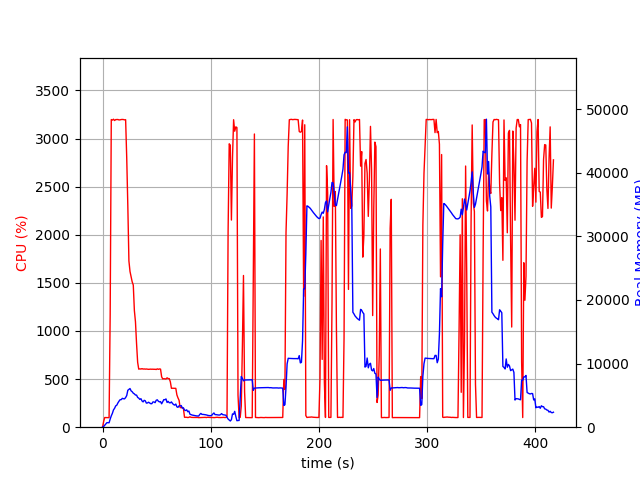

Data behind this chart, as committed beside it:
elapsed_time, nproc, cpu, mem_real, mem_virtual
4.839897155761719e-05, 2, 0.0, 21, 38.82
1.007, 2, 58.6, 101.2, 798.9
2.015, 2, 100.3, 309.2, 1279
3.022, 2, 100.3, 513.2, 1919
4.029, 2, 99.3, 713.2, 3207
5.037, 2, 100.3, 698.9, 2695
6.044, 2, 99.3, 698.9, 2695
7.053, 2, 1168, 1275, 6078
8.074, 2, 3198, 1784, 6619
9.095, 2, 3192, 2180, 7034
10.12, 2, 3201, 2719, 7639
11.13, 2, 3188, 2969, 7913
12.15, 2, 3197, 3348, 8330
13.17, 2, 3198, 3463, 8543
14.19, 2, 3198, 3816, 8913
15.21, 2, 3194, 4090, 9284
16.23, 2, 3195, 4324, 9563
17.25, 2, 3198, 4331, 9619
18.27, 2, 3199, 4537, 9974
19.29, 2, 3198, 4478, 10092
20.31, 2, 3194, 4454, 10208
21.33, 2, 3196, 4661, 10550
22.35, 2, 2799, 4980, 11004
23.36, 2, 2300, 5805, 11858
24.37, 2, 1728, 5948, 12378
25.39, 2, 1618, 6081, 12378
26.4, 2, 1563, 5709, 12378
27.41, 2, 1510, 5578, 12474
28.42, 2, 1478, 5345, 12558
29.42, 2, 1212, 5240, 12770
30.43, 2, 1096, 5055, 12770
31.44, 2, 868.9, 5051, 12978
32.45, 2, 674.9, 4681, 13106
33.45, 2, 603.4, 4574, 13106
34.46, 2, 606.5, 4371, 13106
35.47, 2, 604.5, 4482, 13314
36.48, 2, 608.5, 4132, 13442
37.48, 2, 604.2, 3980, 13442
38.49, 2, 605.5, 4229, 13554
39.5, 2, 603.6, 4149, 13688
40.51, 2, 604.9, 3791, 13688
41.52, 2, 603.5, 3813, 13688
42.53, 2, 601.5, 3927, 13688
43.54, 2, 602.6, 3807, 13688
44.54, 2, 603.6, 3698, 13688
45.55, 2, 602.3, 3695, 13688
46.56, 2, 603.2, 3973, 13688
47.57, 2, 601.6, 3969, 13688
48.57, 2, 602.5, 3858, 13688
49.58, 2, 599.5, 4231, 13688
50.59, 2, 606.5, 4308, 13688
51.6, 2, 601.6, 4087, 13688
52.6, 2, 605.5, 3976, 13688
53.61, 2, 603.6, 4021, 13688
54.62, 2, 523.9, 3674, 13688
55.63, 2, 502.1, 3995, 13688
56.63, 2, 504.2, 4334, 13880
57.64, 2, 502.3, 4321, 13880
58.65, 2, 501.3, 4444, 14104
59.66, 2, 513.2, 3887, 14104
... 353 more rows
